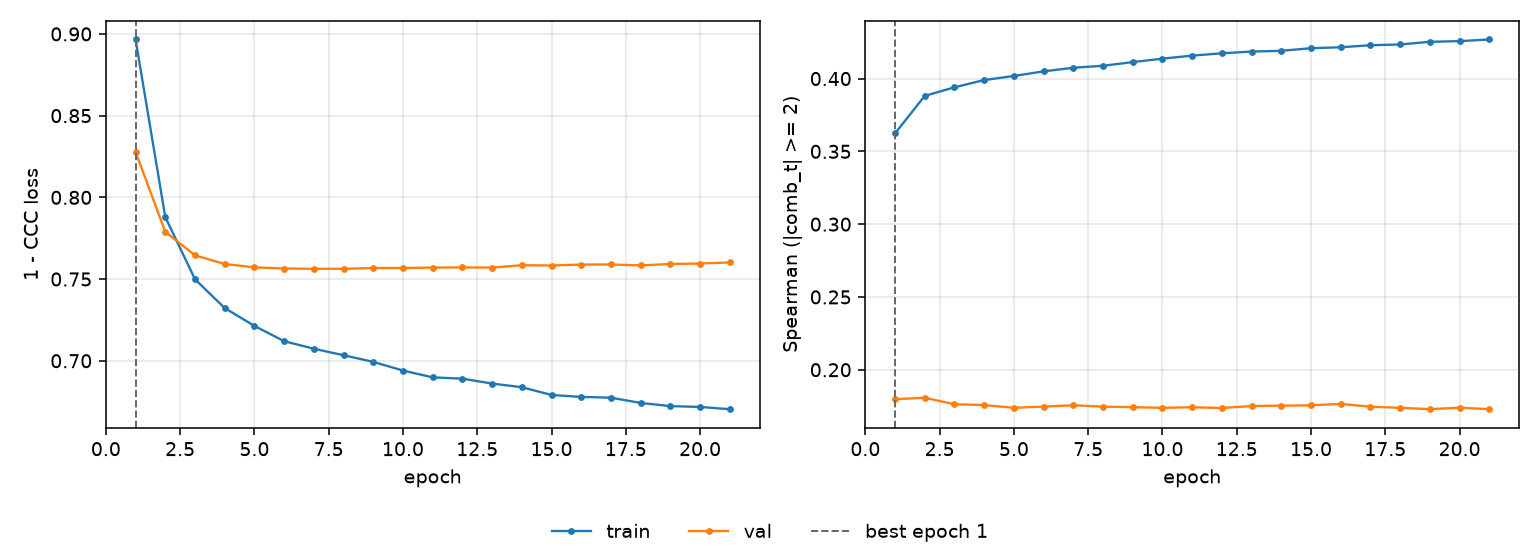

Source data for this figure (header and first rows):
epoch, tr_loss, vl_loss, tr_sp, vl_sp, is_best
1, 0.8966, 0.8278, 0.3624, 0.1798, True
2, 0.7879, 0.7789, 0.3881, 0.1807, False
3, 0.7499, 0.7645, 0.394, 0.1763, False
4, 0.7322, 0.7592, 0.399, 0.1757, False
5, 0.7214, 0.7572, 0.4018, 0.1739, False
6, 0.712, 0.7564, 0.4049, 0.1747, False
7, 0.7074, 0.7563, 0.4074, 0.1756, False
8, 0.7034, 0.7563, 0.4088, 0.1746, False
9, 0.6993, 0.7567, 0.4113, 0.1743, False
10, 0.694, 0.7568, 0.4137, 0.1738, False
11, 0.6898, 0.757, 0.4158, 0.1742, False
12, 0.6891, 0.7571, 0.4174, 0.1737, False
13, 0.6861, 0.757, 0.4185, 0.1751, False
14, 0.6838, 0.7585, 0.4191, 0.1753, False
15, 0.6791, 0.7583, 0.4209, 0.1756, False
16, 0.6779, 0.7589, 0.4215, 0.1765, False
17, 0.6774, 0.7589, 0.4229, 0.1746, False
18, 0.6742, 0.7584, 0.4234, 0.1738, False
19, 0.6723, 0.7592, 0.4253, 0.1729, False
20, 0.6718, 0.7595, 0.4257, 0.1739, False
21, 0.6704, 0.7602, 0.4268, 0.1729, False
